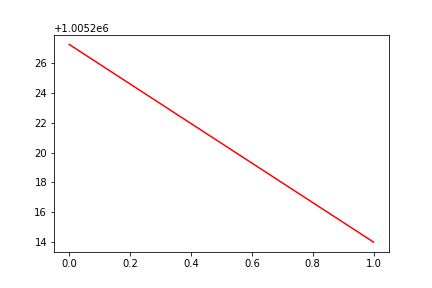

The data file committed next to this chart (first rows):
, date, assets
0, 0, 1005227
1, 20160401, 1005214
